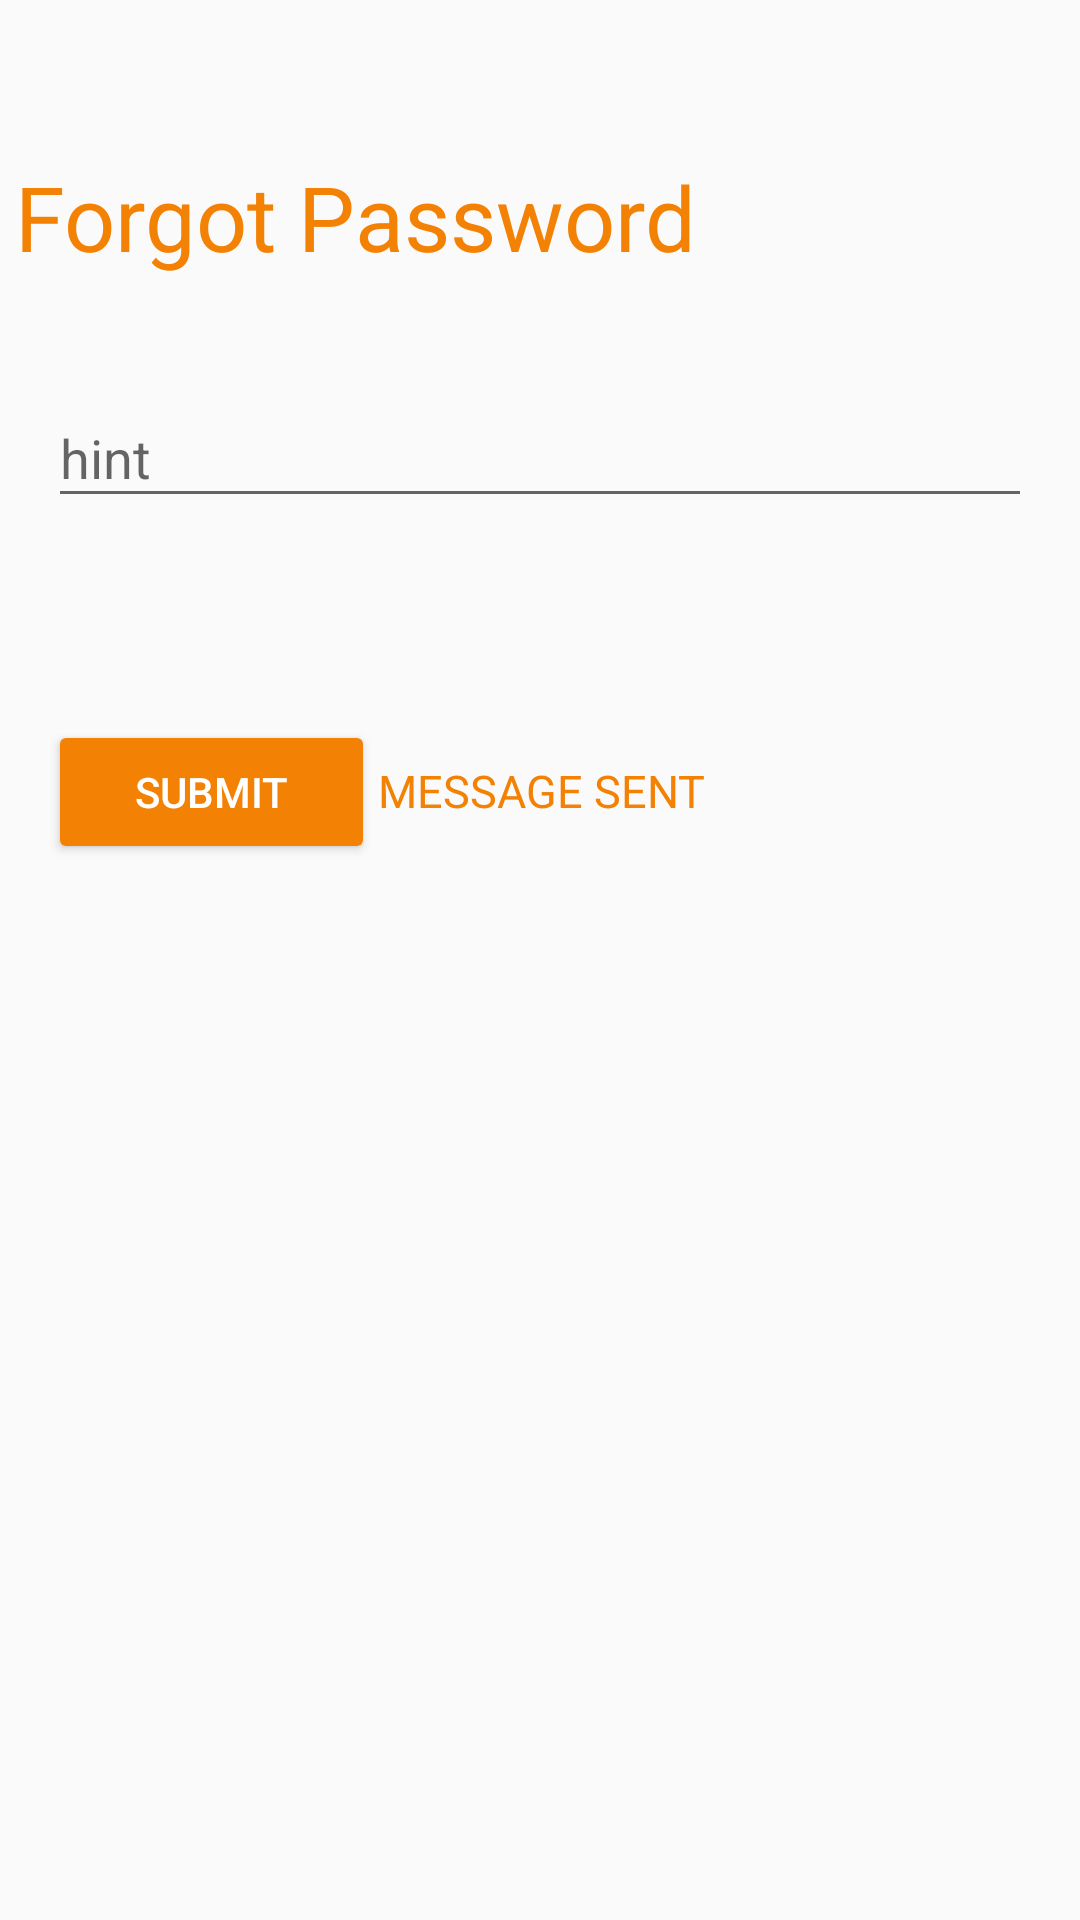

Write the Android layout XML for this screen, with the resource values it uses.
<!-- AndroidManifest.xml: application theme AppTheme -->
<!-- res/layout/activity_forgot_password_screen.xml -->
<?xml version="1.0" encoding="utf-8"?>
<android.support.constraint.ConstraintLayout xmlns:android="http://schemas.android.com/apk/res/android"
    xmlns:app="http://schemas.android.com/apk/res-auto"
    xmlns:tools="http://schemas.android.com/tools"
    android:layout_width="match_parent"
    android:layout_height="match_parent"
    tools:context=".Activities.ForgotPasswordScreen">


    <TextView
        android:id="@+id/textView"
        android:layout_width="wrap_content"
        android:layout_height="wrap_content"
        android:layout_marginEnd="139dp"
        android:layout_marginLeft="16dp"
        android:layout_marginRight="139dp"
        android:layout_marginStart="16dp"
        android:layout_marginTop="52dp"
        android:text="Forgot Password"
        android:textColor="@color/colorAccent"
        android:textSize="30dp"
        app:layout_constraintEnd_toEndOf="parent"
        app:layout_constraintStart_toStartOf="parent"
        app:layout_constraintTop_toTopOf="parent" />

    <android.support.design.widget.TextInputLayout
        android:id="@+id/password_forgot_email_input"
        android:layout_width="0dp"
        android:layout_height="wrap_content"
        android:layout_marginEnd="16dp"
        android:layout_marginLeft="16dp"
        android:layout_marginRight="16dp"
        android:layout_marginStart="16dp"
        android:layout_marginTop="28dp"
        app:layout_constraintEnd_toEndOf="parent"
        app:layout_constraintStart_toStartOf="parent"
        app:layout_constraintTop_toBottomOf="@+id/textView">

        <android.support.design.widget.TextInputEditText
            android:layout_width="match_parent"
            android:layout_height="wrap_content"
            android:hint="hint" />
    </android.support.design.widget.TextInputLayout>

    <Button
        android:id="@+id/submit_button"
        style="@style/Widget.AppCompat.Button.Colored"
        android:layout_width="109dp"
        android:layout_height="wrap_content"

        android:layout_marginBottom="313dp"
        android:layout_marginLeft="16dp"
        android:layout_marginStart="16dp"
        android:layout_marginTop="28dp"
        android:text="SUBMIT"
        app:layout_constraintBottom_toBottomOf="parent"
        app:layout_constraintStart_toStartOf="parent"
        app:layout_constraintTop_toBottomOf="@+id/password_forgot_email_input" />

    <TextView
        android:id="@+id/success_message"
        android:layout_width="wrap_content"
        android:layout_height="wrap_content"

        android:layout_marginBottom="327dp"
        android:layout_marginEnd="137dp"
        android:layout_marginLeft="13dp"
        android:layout_marginRight="137dp"
        android:layout_marginStart="13dp"
        android:layout_marginTop="41dp"
        android:text="MESSAGE SENT"
        android:textColor="@color/colorAccent"
        android:textSize="15dp"
        android:visibility="visible"
        app:layout_constraintBottom_toBottomOf="parent"
        app:layout_constraintEnd_toEndOf="parent"
        app:layout_constraintStart_toEndOf="@+id/submit_button"
        app:layout_constraintTop_toBottomOf="@+id/password_forgot_email_input" />
</android.support.constraint.ConstraintLayout>
<!-- resources referenced by this layout -->
<resources>
  <color name="colorAccent">#f38104</color>
  <style name="AppTheme" parent="Theme.AppCompat.Light.NoActionBar">
          
          <item name="colorPrimary">@color/colorPrimary</item>
          <item name="colorPrimaryDark">@color/colorPrimaryDark</item>
          <item name="colorAccent">@color/colorAccent</item>
      </style>
  <color name="colorPrimary">#3F51B5</color>
  <color name="colorPrimaryDark">#303F9F</color>
</resources>
